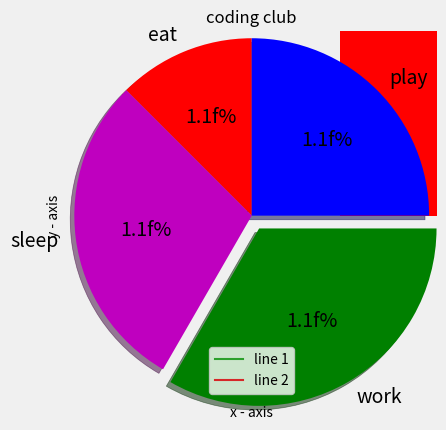

This figure's Python source:
import matplotlib.pyplot as plt

x = [1, 2, 3]
y = [2, 4, 1]

plt.scatter(x, y)   # scatters the points on graph
plt.plot(x, y)      # draws the line between those points
plt.show()          # shows the the graph/figure

plt.xlabel('x - axis')      # writes some label on x axis
plt.ylabel('y - axis')      # writes some label on y axis
plt.plot(x, y)
plt.title('coding club')    # writes some title on graph
plt.show()

# Line-1 points
x1 = [1, 2, 3]
y1 = [2, 4, 1]

# Line-2 points
x2 = [1, 2, 3]
y2 = [4, 1, 3]

# plotting the line-1 points
plt.plot(x1, y1, label="line 1")

# plotting the line-2 points
plt.plot(x2, y2, label="line 2")

plt.legend()
plt.show()

# Customization of line plot
plt.style.use('fivethirtyeight')
x = [2, 2, 3, 4, 5, 6]
y = [2, 4, 3, 5, 2, 6]

plt.plot(x, y, color='green', linestyle='dashed', linewidth='3',
         marker='o', markerfacecolor='blue', markersize=8)
plt.show()

# BAR CHART
# x-coordinates of left sides of bar
left = [1, 2, 3, 4, 5]

# heights of bars
height = [10, 24, 36, 40, 5]

# labels for bars
tick_labels = ['one', 'two', 'three', 'four', 'five']

# Plotting a bar chart
plt.bar(left, height, tick_label = tick_labels, width=0.8, color=['red', 'blue'])
plt.show()

# HISTOGRAMS
ages = [2, 5, 70, 40, 30, 45, 50, 45, 43, 40, 44,
        60, 7, 13, 57, 18, 90, 77, 32, 21, 20, 40]
# setting the ranges and number of intervals
range = (0, 100)
bins = 10

# Plotting a histogram
plt.hist(ages, bins, range, color='red', histtype='bar', rwidth=0.8)
plt.show()

# PIE CHARTS
# defining labels
activities = ['eat', 'sleep', 'work', 'play']

# portion covered by each label
slices = [3, 7, 8, 6]

# color for each label
colors = ['r', 'm', 'g', 'b']

# Plotting the Pie chart
plt.pie(slices, labels=activities, colors=colors, startangle=90,
        shadow=True, explode=(0, 0, 0.1, 0), radius=1.2, autopct='1.1f%%')
plt.show()
